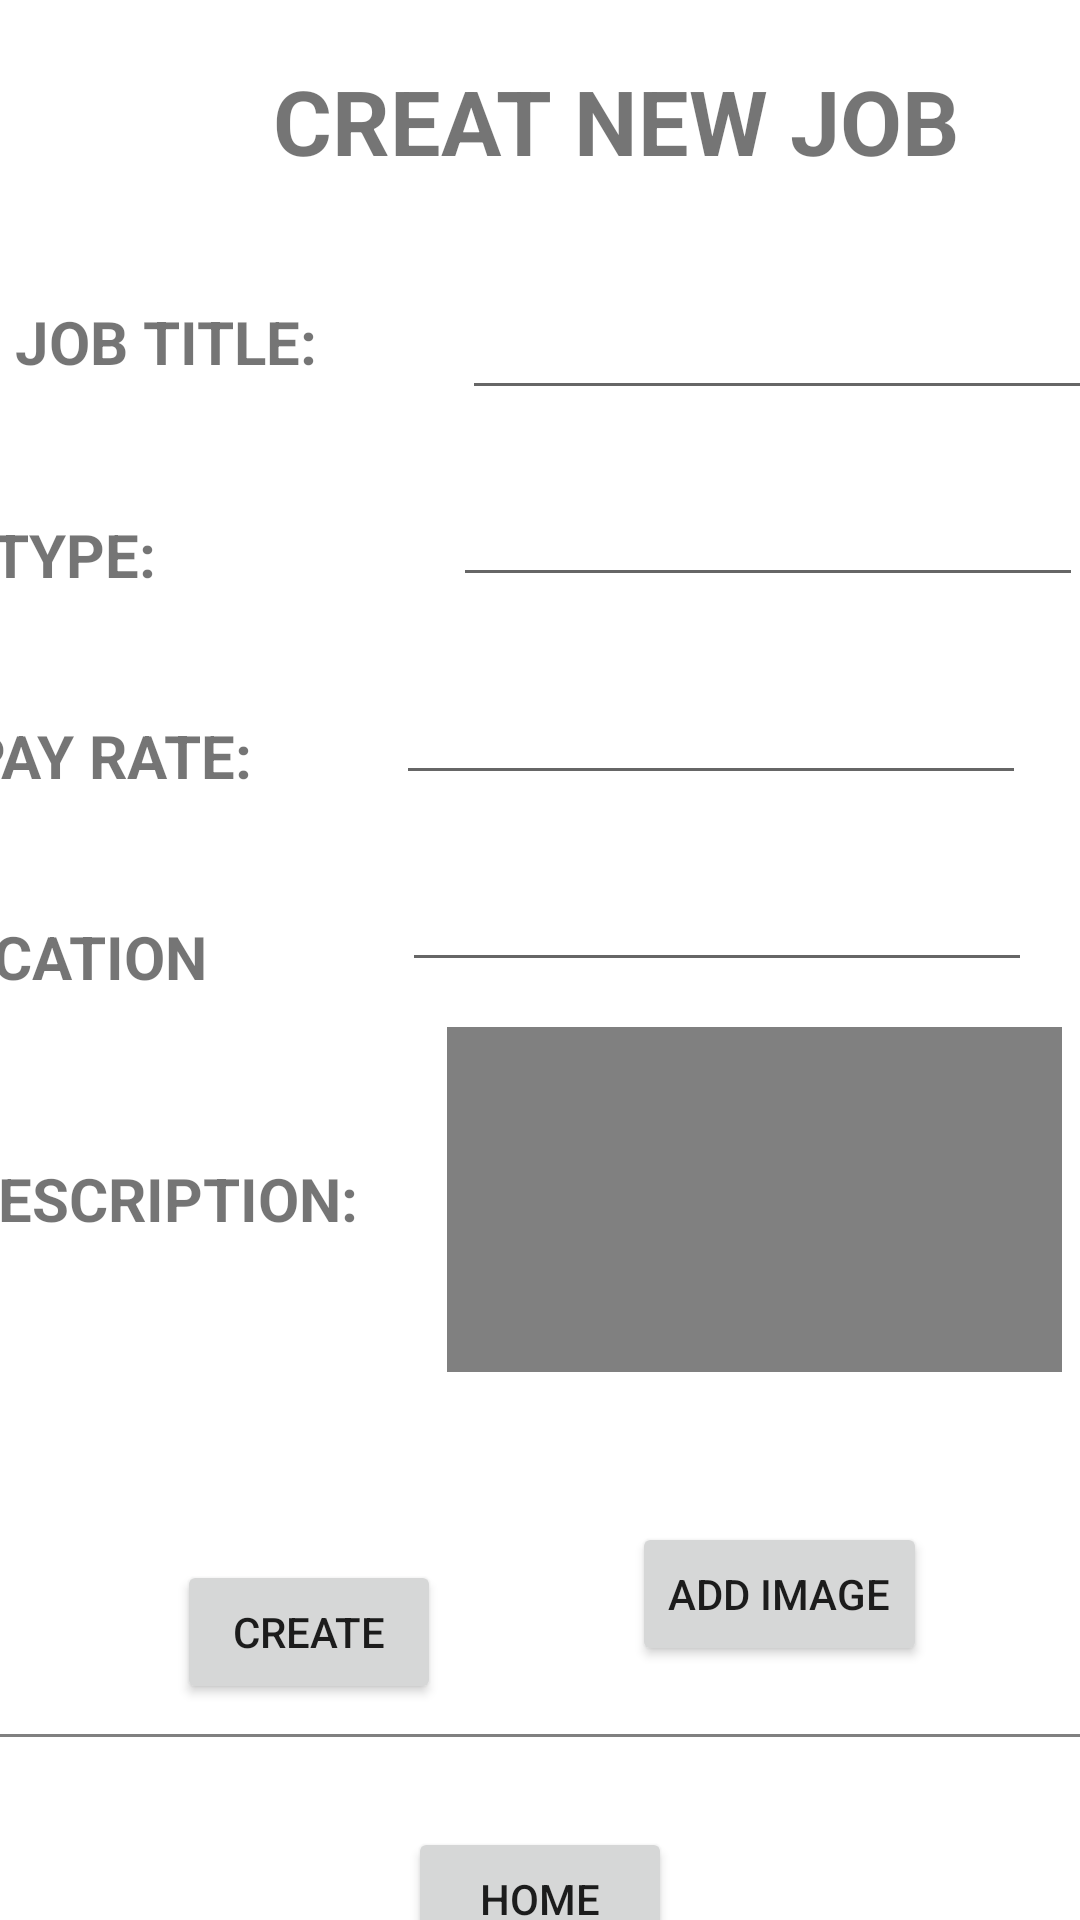

Android layout source for this screen:
<!-- AndroidManifest.xml: application theme Theme.CSCI3130ProjectGroup17 -->
<!-- res/layout/activity_job_posting.xml -->
<?xml version="1.0" encoding="utf-8"?>
<androidx.constraintlayout.widget.ConstraintLayout xmlns:android="http://schemas.android.com/apk/res/android"
    xmlns:app="http://schemas.android.com/apk/res-auto"
    xmlns:tools="http://schemas.android.com/tools"
    android:layout_width="match_parent"
    android:layout_height="match_parent"
    tools:context=".JobPosting">

    <TextView
        android:id="@+id/jobScreenTitle"
        android:layout_width="wrap_content"
        android:layout_height="wrap_content"
        android:layout_marginStart="91dp"
        android:layout_marginLeft="91dp"
        android:layout_marginTop="20dp"
        android:layout_marginEnd="91dp"
        android:layout_marginRight="91dp"
        android:text="CREAT NEW JOB"
        android:textSize="30dp"
        android:textStyle="bold"
        app:layout_constraintEnd_toEndOf="parent"
        app:layout_constraintHorizontal_bias="0.0"
        app:layout_constraintStart_toStartOf="parent"
        app:layout_constraintTop_toTopOf="parent" />

    <TextView
        android:id="@+id/jobTitleLabel"
        android:layout_width="wrap_content"
        android:layout_height="wrap_content"
        android:layout_marginStart="5dp"
        android:layout_marginLeft="5dp"
        android:layout_marginTop="40dp"
        android:layout_marginBottom="24dp"
        android:text="JOB TITLE:"
        android:textSize="20dp"
        android:textStyle="bold"
        app:layout_constraintBottom_toTopOf="@+id/jobTypeLabel"
        app:layout_constraintStart_toStartOf="parent"
        app:layout_constraintTop_toBottomOf="@+id/jobScreenTitle" />


    <TextView
        android:id="@+id/jobTypeLabel"
        android:layout_width="wrap_content"
        android:layout_height="wrap_content"
        android:layout_marginTop="20dp"
        android:layout_marginEnd="99dp"
        android:layout_marginRight="99dp"
        android:text="TYPE:"
        android:textSize="20dp"
        android:textStyle="bold"
        app:layout_constraintBottom_toTopOf="@+id/jobPayRateLabel"
        app:layout_constraintEnd_toStartOf="@+id/jobTypeInput"
        app:layout_constraintStart_toStartOf="parent"
        app:layout_constraintTop_toBottomOf="@+id/jobTitleLabel" />

    <TextView
        android:id="@+id/jobPayRateLabel"
        android:layout_width="wrap_content"
        android:layout_height="wrap_content"
        android:layout_marginTop="40dp"
        android:layout_marginEnd="60dp"
        android:layout_marginRight="60dp"
        android:text="PAY RATE:"
        android:textSize="20dp"
        android:textStyle="bold"
        app:layout_constraintBottom_toTopOf="@+id/jobLocationLabel"
        app:layout_constraintEnd_toStartOf="@+id/jobPayRateInput"
        app:layout_constraintStart_toStartOf="parent"
        app:layout_constraintTop_toBottomOf="@+id/jobTypeLabel" />

    <TextView
        android:id="@+id/jobDescriptionLabel"
        android:layout_width="wrap_content"
        android:layout_height="wrap_content"
        android:layout_marginTop="30dp"
        android:text="DESCRIPTION:"
        android:textSize="20dp"
        android:textStyle="bold"
        app:layout_constraintEnd_toStartOf="@+id/jobDescriptionInput"
        app:layout_constraintStart_toStartOf="parent"
        app:layout_constraintTop_toBottomOf="@+id/jobLocationLabel" />

    <TextView
        android:id="@+id/jobLocationLabel"
        android:layout_width="0dp"
        android:layout_height="wrap_content"
        android:layout_marginTop="40dp"
        android:layout_marginRight="60dp"
        android:text="LOCATION:"
        android:textSize="20dp"
        android:textStyle="bold"
        app:layout_constraintBottom_toTopOf="@+id/jobDescriptionLabel"
        app:layout_constraintEnd_toStartOf="@+id/jobLocationInput"
        app:layout_constraintTop_toBottomOf="@+id/jobPayRateLabel" />


    <EditText
        android:id="@+id/jobPayRateInput"
        android:layout_width="wrap_content"
        android:layout_height="45dp"
        android:layout_marginTop="5dp"
        android:layout_marginEnd="18dp"
        android:layout_marginRight="18dp"
        android:layout_marginBottom="16dp"
        android:ems="10"
        android:inputType="textPersonName"
        android:text=""
        app:layout_constraintBottom_toTopOf="@+id/jobLocationInput"
        app:layout_constraintEnd_toEndOf="parent"
        app:layout_constraintTop_toBottomOf="@+id/jobTypeInput" />

    <EditText
        android:id="@+id/jobLocationInput"
        android:layout_width="wrap_content"
        android:layout_height="wrap_content"
        android:layout_marginTop="5dp"
        android:layout_marginEnd="16dp"
        android:layout_marginRight="16dp"
        android:layout_marginBottom="44dp"
        android:ems="10"
        android:inputType="textPersonName"
        android:text=""
        app:layout_constraintBottom_toTopOf="@+id/jobDescriptionInput"
        app:layout_constraintEnd_toEndOf="parent"
        app:layout_constraintTop_toBottomOf="@+id/jobPayRateInput" />

    <EditText
        android:id="@+id/jobTitleInput"
        android:layout_width="wrap_content"
        android:layout_height="wrap_content"
        android:layout_marginStart="52dp"
        android:layout_marginLeft="52dp"
        android:layout_marginTop="35dp"
        android:layout_marginBottom="16dp"
        android:ems="10"
        android:inputType="textPersonName"
        android:text=""
        app:layout_constraintBottom_toTopOf="@+id/jobTypeInput"
        app:layout_constraintEnd_toEndOf="parent"
        app:layout_constraintStart_toEndOf="@+id/jobTitleLabel"
        app:layout_constraintTop_toBottomOf="@+id/jobScreenTitle" />

    <EditText
        android:id="@+id/jobTypeInput"
        android:layout_width="wrap_content"
        android:layout_height="wrap_content"
        android:layout_marginTop="5dp"
        android:layout_marginEnd="2dp"
        android:layout_marginRight="2dp"
        android:layout_marginBottom="16dp"
        android:ems="10"
        android:inputType="textPersonName"
        android:text=""
        app:layout_constraintBottom_toTopOf="@+id/jobPayRateInput"
        app:layout_constraintEnd_toEndOf="parent"
        app:layout_constraintStart_toEndOf="@+id/jobTypeLabel"
        app:layout_constraintTop_toBottomOf="@+id/jobTitleInput" />


    <EditText
        android:id="@+id/jobDescriptionInput"
        android:layout_width="205dp"
        android:layout_height="115dp"
        android:layout_marginStart="30dp"
        android:layout_marginLeft="30dp"
        android:layout_marginTop="15dp"
        android:layout_marginEnd="20dp"
        android:layout_marginRight="20dp"
        android:background="#808080"
        android:ems="10"
        android:gravity="start|top"
        android:inputType="textMultiLine"
        app:layout_constraintEnd_toEndOf="parent"
        app:layout_constraintStart_toEndOf="@+id/jobDescriptionLabel"
        app:layout_constraintTop_toBottomOf="@+id/jobLocationInput" />

    <View
        android:id="@+id/view2"
        android:layout_width="600dp"
        android:layout_height="1dp"
        android:layout_marginTop="578dp"
        android:background="#808080"
        app:layout_constraintEnd_toEndOf="parent"
        app:layout_constraintHorizontal_bias="0.788"
        app:layout_constraintStart_toStartOf="parent"
        app:layout_constraintTop_toTopOf="parent" />

    <Button
        android:id="@+id/homeButton"
        android:layout_width="wrap_content"
        android:layout_height="wrap_content"
        android:layout_marginStart="150dp"
        android:layout_marginLeft="150dp"
        android:layout_marginTop="30dp"
        android:layout_marginEnd="150dp"
        android:layout_marginRight="150dp"
        android:text="HOME"
        app:layout_constraintEnd_toEndOf="parent"
        app:layout_constraintStart_toStartOf="parent"
        app:layout_constraintTop_toBottomOf="@+id/view2" />


    <Button
        android:id="@+id/createJobButton"
        android:layout_width="wrap_content"
        android:layout_height="wrap_content"
        android:layout_marginStart="51dp"
        android:layout_marginLeft="51dp"
        android:layout_marginEnd="56dp"
        android:layout_marginRight="56dp"
        android:layout_marginBottom="10dp"
        android:text="Create"
        app:layout_constraintBottom_toTopOf="@+id/view2"
        app:layout_constraintEnd_toStartOf="@+id/imageButton"
        app:layout_constraintStart_toStartOf="parent"
        tools:ignore="MissingConstraints" />

    <Button
        android:id="@+id/imageButton"
        android:layout_width="wrap_content"
        android:layout_height="wrap_content"
        android:layout_marginTop="50dp"
        android:layout_marginEnd="43dp"
        android:layout_marginRight="43dp"
        android:text="Add Image"
        app:layout_constraintEnd_toEndOf="parent"
        app:layout_constraintStart_toEndOf="@+id/createJobButton"
        app:layout_constraintTop_toBottomOf="@+id/jobDescriptionInput" />


</androidx.constraintlayout.widget.ConstraintLayout>
<!-- resources referenced by this layout -->
<resources>
  <style name="Theme.CSCI3130ProjectGroup17" parent="Theme.MaterialComponents.DayNight.DarkActionBar">
          
          <item name="colorPrimary">@color/purple_500</item>
          <item name="colorPrimaryVariant">@color/purple_700</item>
          <item name="colorOnPrimary">@color/white</item>
          
          <item name="colorSecondary">@color/teal_200</item>
          <item name="colorSecondaryVariant">@color/teal_700</item>
          <item name="colorOnSecondary">@color/black</item>
          
          <item name="android:statusBarColor" tools:targetApi="l">?attr/colorPrimaryVariant</item>
          
      </style>
  <!-- not gathered from this repository: default colours our renderer supplied (Android Studio template values) -->
  <color name="purple_500">#FF6200EE</color>
  <color name="purple_700">#FF3700B3</color>
  <color name="teal_200">#FF03DAC5</color>
  <color name="teal_700">#FF018786</color>
  <color name="black">#FF000000</color>
  <color name="white">#FFFFFFFF</color>
</resources>
